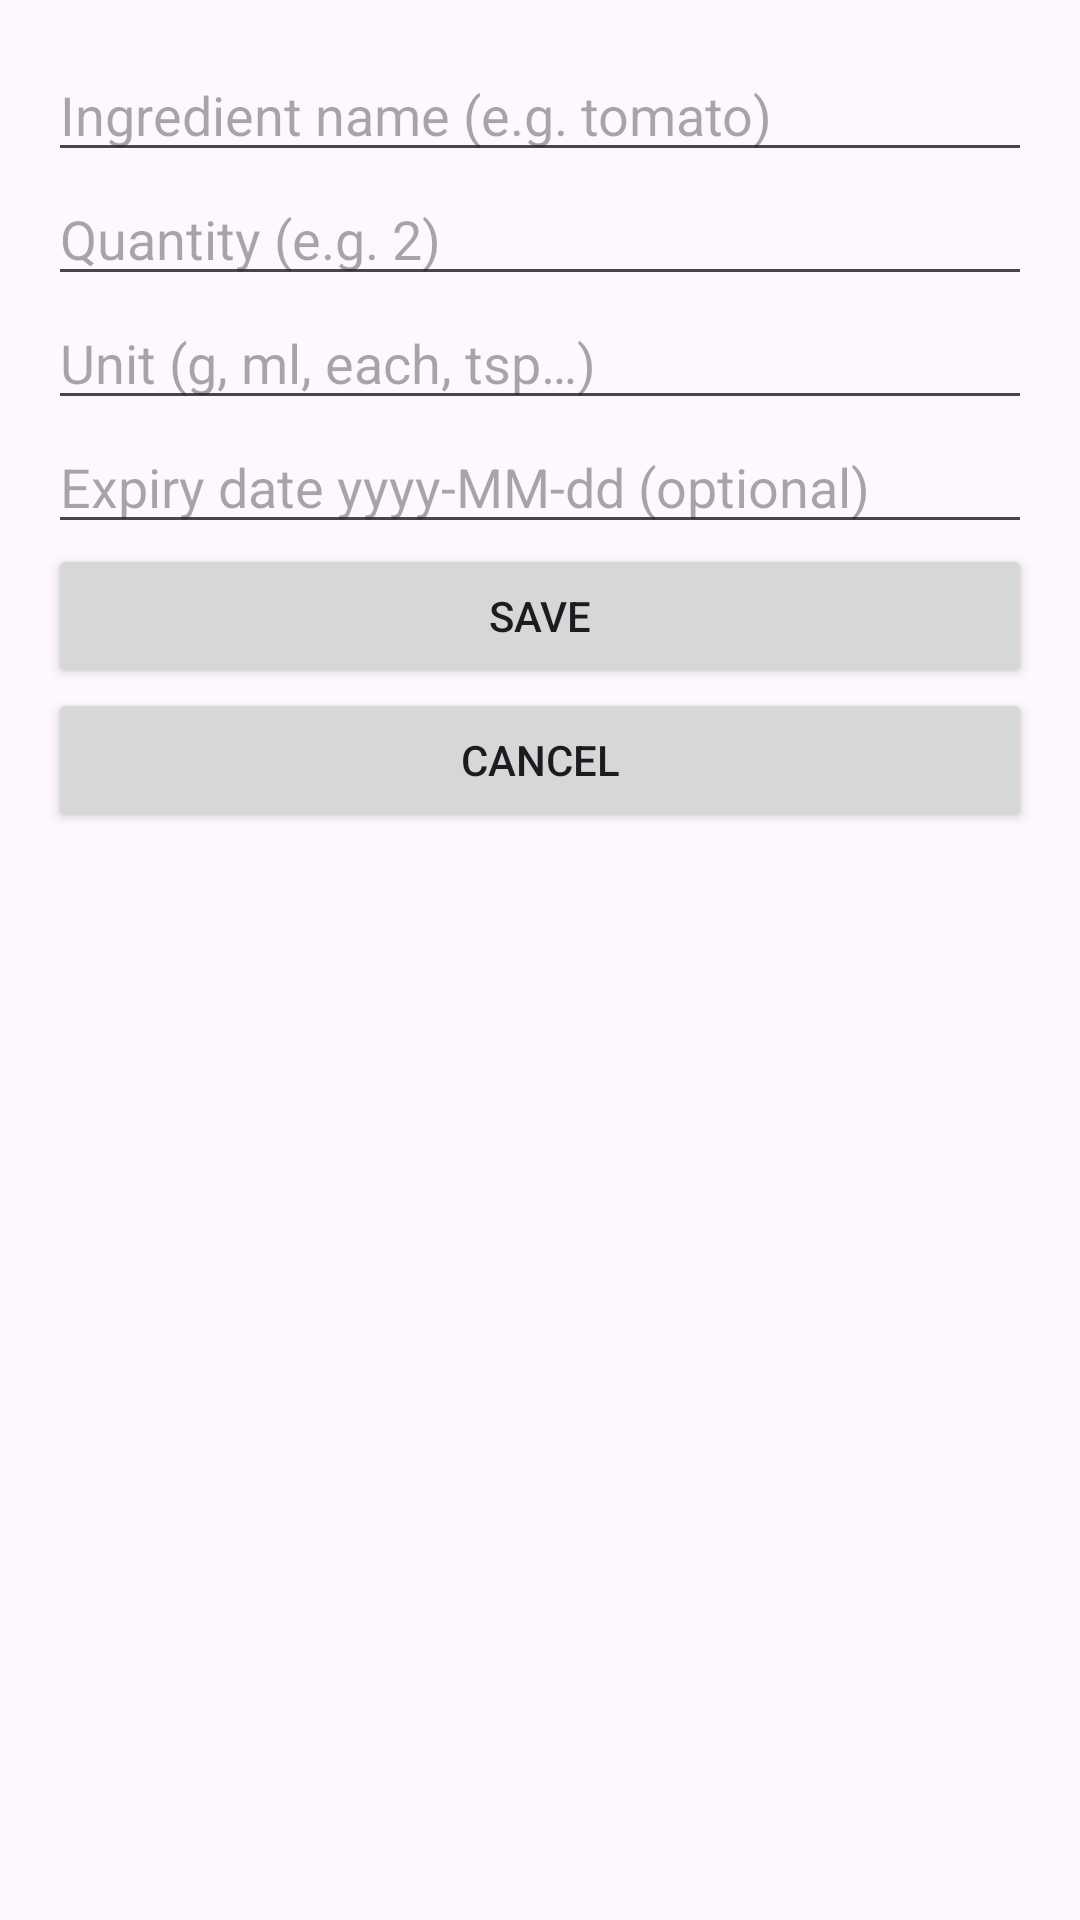

Reconstruct the res/layout file that produces this screen, plus the resources it refers to.
<!-- AndroidManifest.xml: application theme Theme.Material3.DayNight.NoActionBar -->
<!-- res/layout/activity_add_edit.xml -->
<?xml version="1.0" encoding="utf-8"?>
<LinearLayout xmlns:android="http://schemas.android.com/apk/res/android"
    android:layout_width="match_parent" android:layout_height="match_parent"
    android:orientation="vertical" android:padding="16dp">
    <EditText android:id="@+id/et_name" android:layout_width="match_parent"
        android:layout_height="wrap_content"
        android:hint="Ingredient name (e.g. tomato)" android:inputType="text"/>
    <EditText android:id="@+id/et_qty" android:layout_width="match_parent"
        android:layout_height="wrap_content"
        android:hint="Quantity (e.g. 2)" android:inputType="numberDecimal"/>
    <EditText android:id="@+id/et_unit" android:layout_width="match_parent"
        android:layout_height="wrap_content"
        android:hint="Unit (g, ml, each, tsp…)" android:inputType="text"/>
    <EditText android:id="@+id/et_expiry" android:layout_width="match_parent"
        android:layout_height="wrap_content"
        android:hint="Expiry date yyyy-MM-dd (optional)" android:inputType="date"/>
    <Button android:id="@+id/btn_save" android:layout_width="match_parent"
        android:layout_height="wrap_content" android:text="Save"/>
    <Button android:id="@+id/btn_cancel" android:layout_width="match_parent"
        android:layout_height="wrap_content" android:text="Cancel"/>
</LinearLayout>
<!-- resources referenced by this layout -->
<resources>

</resources>
